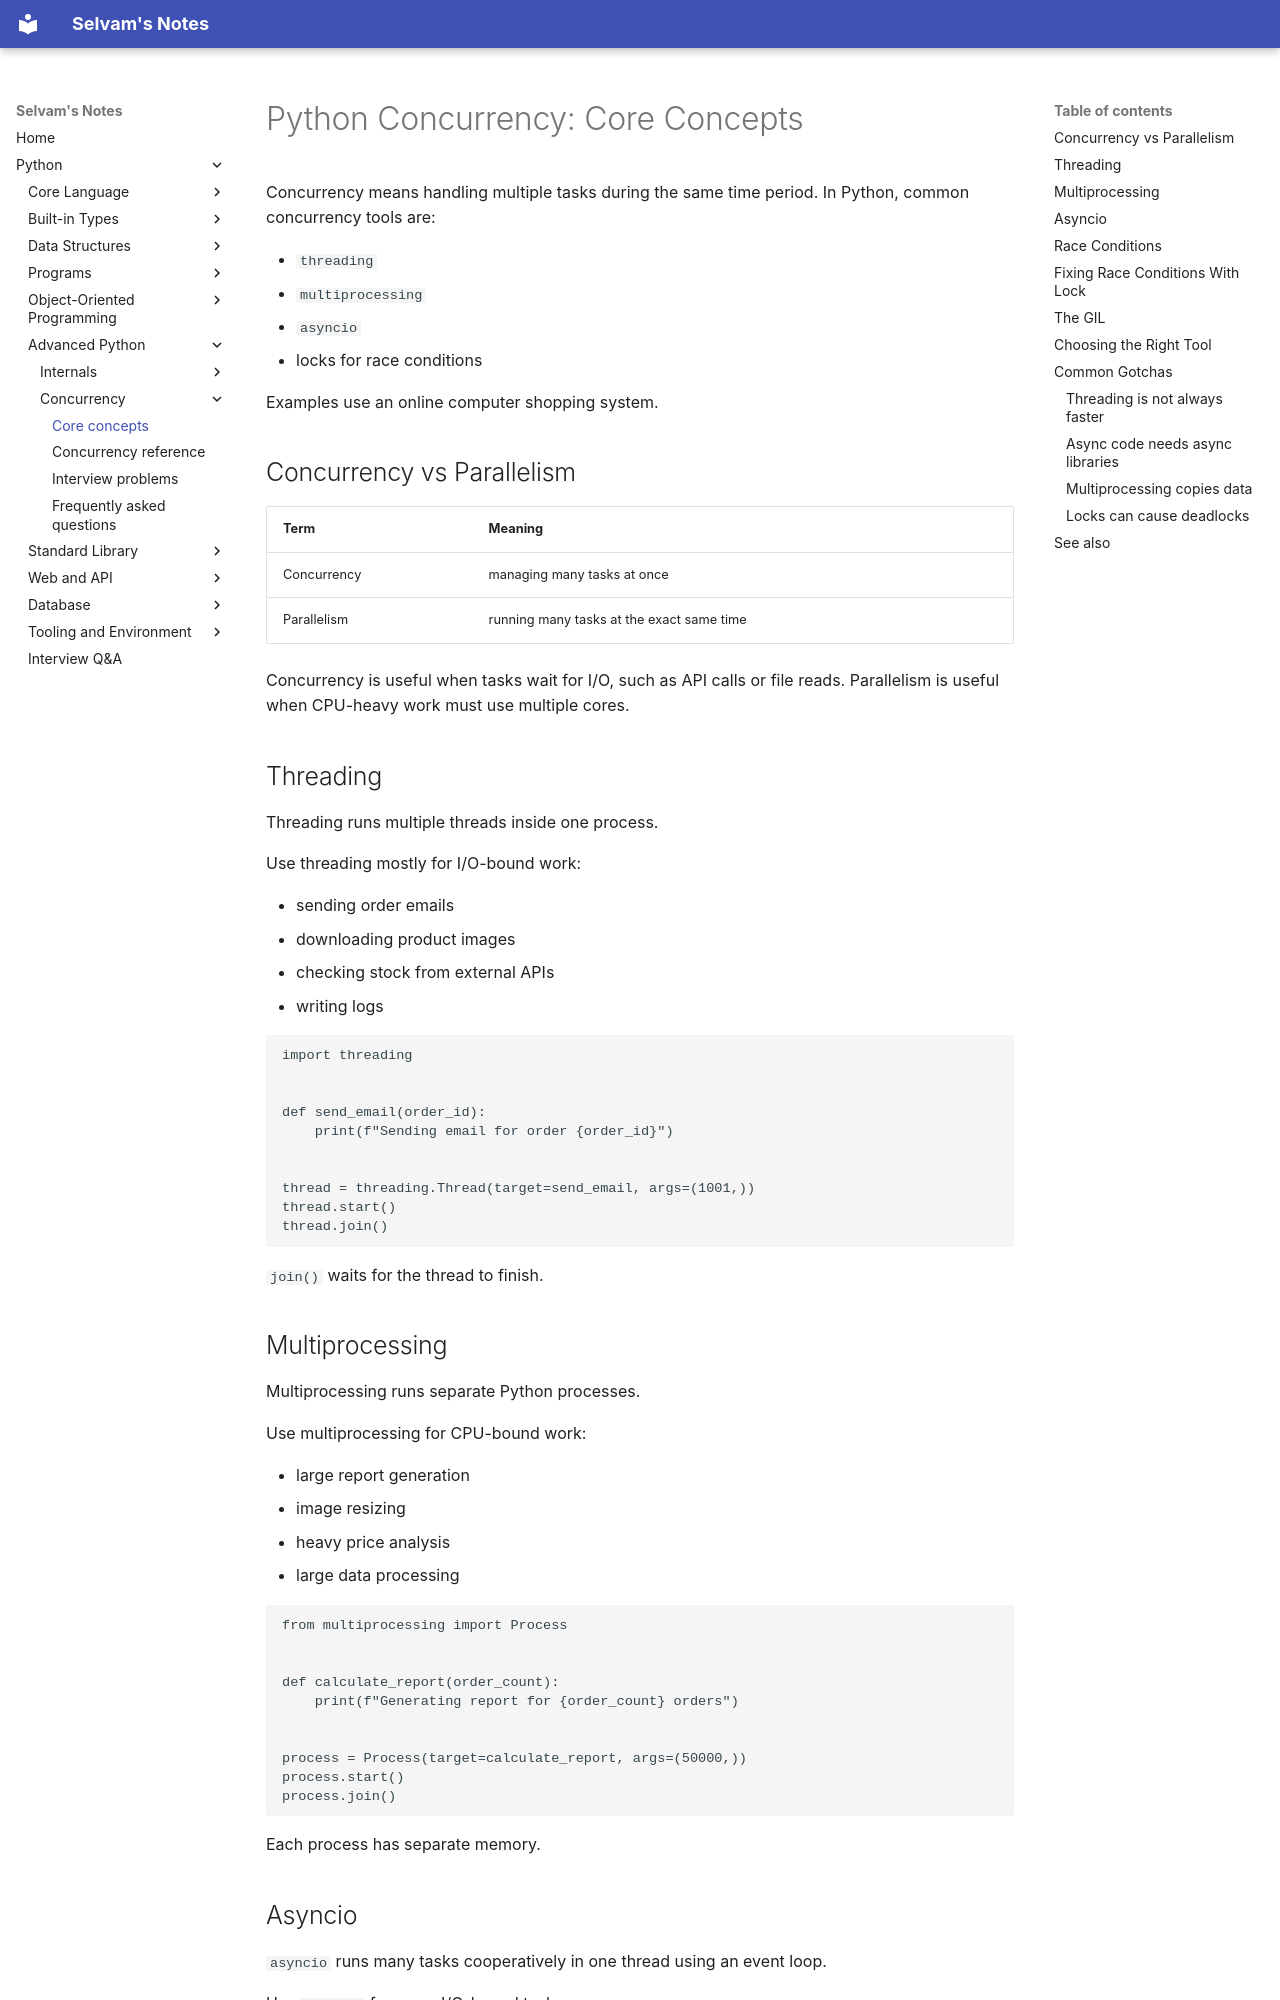

repository: jselvam/notes · page: python/concurrency/core-concepts/index.html · generator: mkdocs

# Python Concurrency: Core Concepts

Concurrency means handling multiple tasks during the same time period. In Python, common concurrency tools are:

- `threading`
- `multiprocessing`
- `asyncio`
- locks for race conditions

Examples use an online computer shopping system.

## Concurrency vs Parallelism

| Term | Meaning |
|------|---------|
| Concurrency | managing many tasks at once |
| Parallelism | running many tasks at the exact same time |

Concurrency is useful when tasks wait for I/O, such as API calls or file reads. Parallelism is useful when CPU-heavy work must use multiple cores.

## Threading

Threading runs multiple threads inside one process.

Use threading mostly for I/O-bound work:

- sending order emails
- downloading product images
- checking stock from external APIs
- writing logs

```python
import threading


def send_email(order_id):
    print(f"Sending email for order {order_id}")


thread = threading.Thread(target=send_email, args=(1001,))
thread.start()
thread.join()
```

`join()` waits for the thread to finish.

## Multiprocessing

Multiprocessing runs separate Python processes.

Use multiprocessing for CPU-bound work:

- large report generation
- image resizing
- heavy price analysis
- large data processing

```python
from multiprocessing import Process


def calculate_report(order_count):
    print(f"Generating report for {order_count} orders")


process = Process(target=calculate_report, args=(50000,))
process.start()
process.join()
```

Each process has separate memory.
